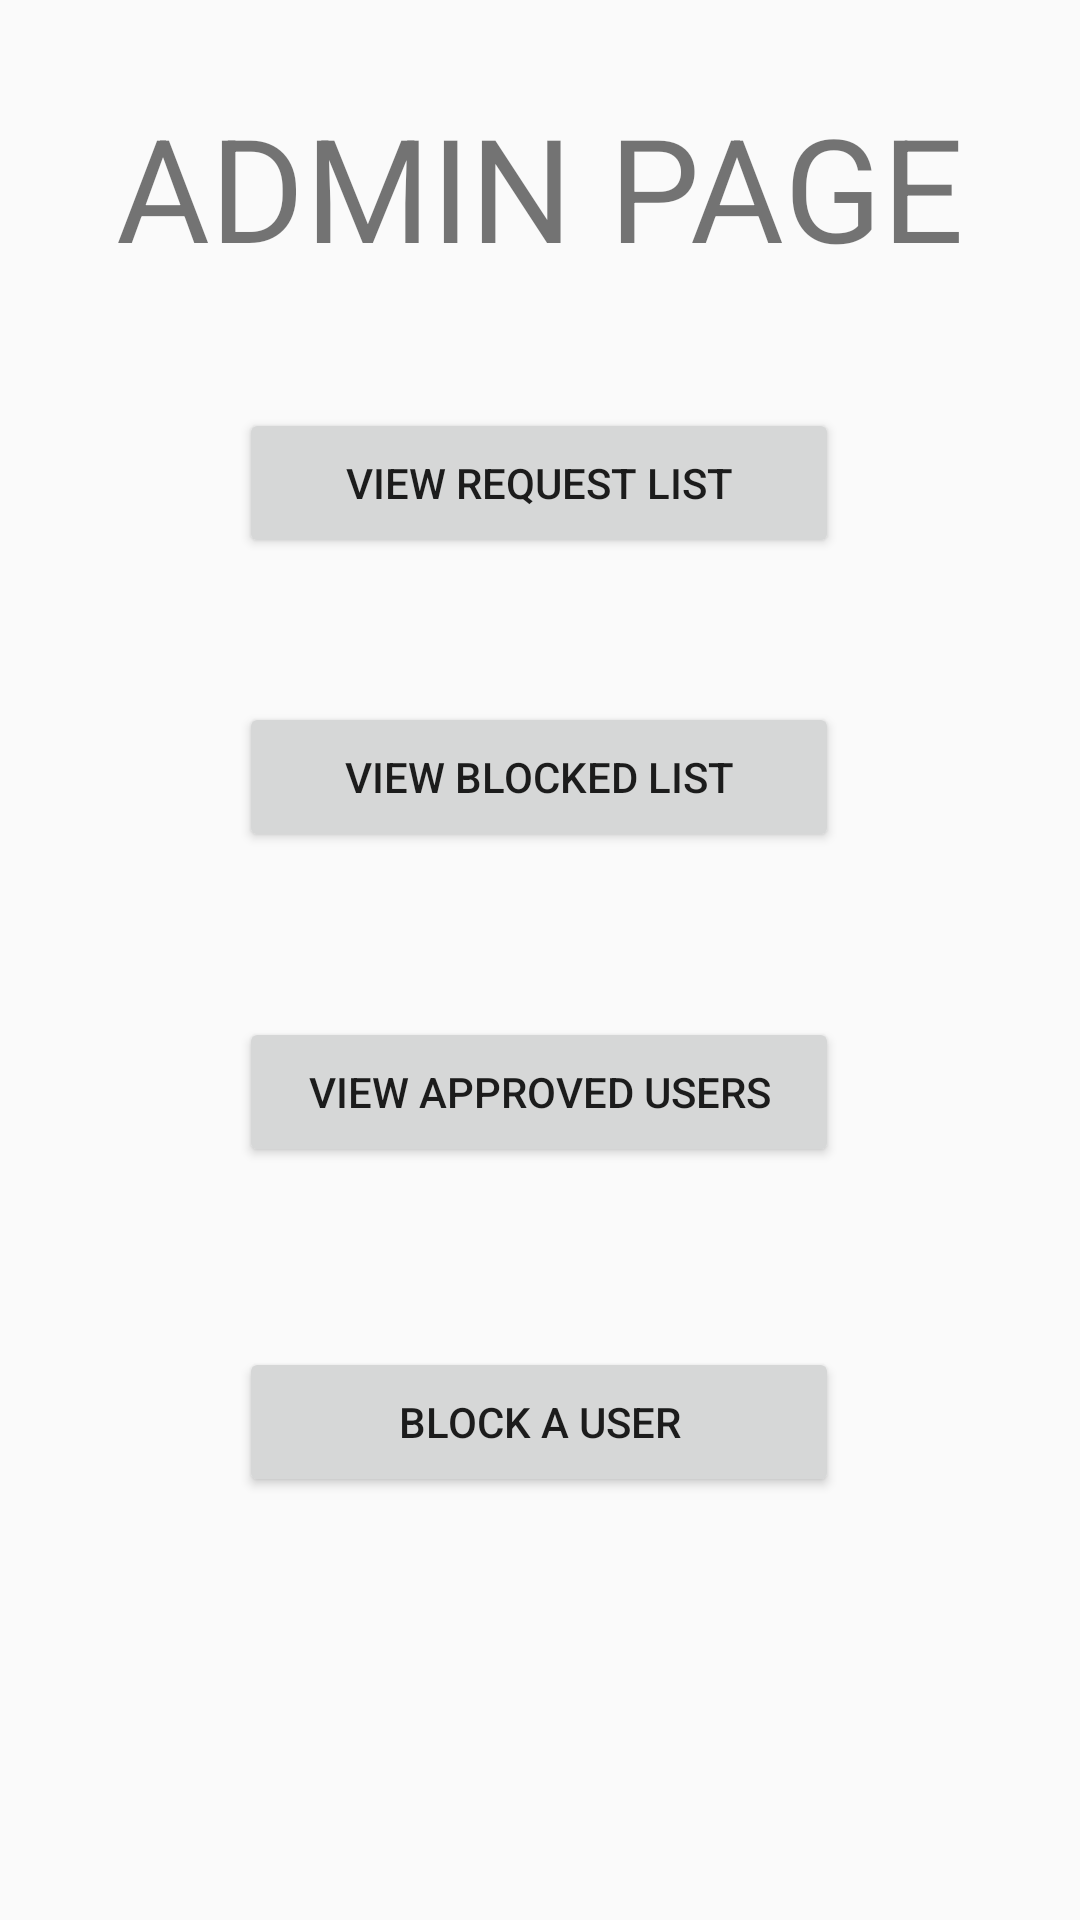

Android layout source for this screen:
<!-- AndroidManifest.xml: application theme AppTheme -->
<!-- res/layout/activity_admin.xml -->
<?xml version="1.0" encoding="utf-8"?>
<androidx.constraintlayout.widget.ConstraintLayout xmlns:android="http://schemas.android.com/apk/res/android"
    xmlns:app="http://schemas.android.com/apk/res-auto"
    xmlns:tools="http://schemas.android.com/tools"
    android:layout_width="match_parent"
    android:layout_height="match_parent"
    tools:context=".activities.AdminActivity">

   <TextView
       android:layout_width="wrap_content"
       android:layout_height="wrap_content"
       android:text="ADMIN PAGE"
       android:textSize="48dp"
       app:layout_constraintEnd_toEndOf="parent"
       app:layout_constraintStart_toStartOf="parent"
       app:layout_constraintTop_toTopOf="parent"
       android:layout_marginTop="30dp"/>

   <Button
       android:id="@+id/btn_request"
       android:layout_width="200dp"
       android:layout_height="50dp"
       android:layout_marginTop="136dp"
       android:onClick="onRequest"
       android:text="view request list"
       app:layout_constraintEnd_toEndOf="parent"
       app:layout_constraintHorizontal_bias="0.497"
       app:layout_constraintStart_toStartOf="parent"
       app:layout_constraintTop_toTopOf="parent" />

   <Button
       android:id="@+id/btn_block"
       android:layout_width="200dp"
       android:layout_height="50dp"
       android:layout_marginTop="48dp"
       android:onClick="onBlock"
       android:text="view blocked list"
       app:layout_constraintEnd_toEndOf="parent"
       app:layout_constraintHorizontal_bias="0.497"
       app:layout_constraintStart_toStartOf="parent"
       app:layout_constraintTop_toBottomOf="@+id/btn_request" />

   <Button
       android:id="@+id/btn_approve"
       android:layout_width="200dp"
       android:layout_height="50dp"
       android:layout_marginTop="8dp"
       android:layout_marginBottom="8dp"
       android:onClick="onApprove"
       android:text="view approved users"
       app:layout_constraintBottom_toBottomOf="parent"
       app:layout_constraintEnd_toEndOf="parent"
       app:layout_constraintHorizontal_bias="0.497"
       app:layout_constraintStart_toStartOf="parent"
       app:layout_constraintTop_toBottomOf="@+id/btn_block"
       app:layout_constraintVertical_bias="0.162" />

   <Button
       android:id="@+id/btn_blocksomeone"
       android:layout_width="200dp"
       android:layout_height="50dp"
       android:layout_marginTop="8dp"
       android:layout_marginBottom="8dp"
       android:onClick="onBlocksomeone"
       android:text="block a user"
       app:layout_constraintBottom_toBottomOf="parent"
       app:layout_constraintEnd_toEndOf="parent"
       app:layout_constraintHorizontal_bias="0.497"
       app:layout_constraintStart_toStartOf="parent"
       app:layout_constraintTop_toBottomOf="@+id/btn_block"
       app:layout_constraintVertical_bias="0.541" />

</androidx.constraintlayout.widget.ConstraintLayout>
<!-- resources referenced by this layout -->
<resources>
  <style name="AppTheme" parent="Theme.AppCompat.Light.DarkActionBar">
          
          <item name="colorPrimary">@color/colorPrimary</item>
          <item name="colorPrimaryDark">@color/colorPrimaryDark</item>
          <item name="colorAccent">@color/colorAccent</item>
      </style>
  <color name="colorPrimary">#008577</color>
  <color name="colorPrimaryDark">#00574B</color>
  <color name="colorAccent">#D81B60</color>
</resources>
